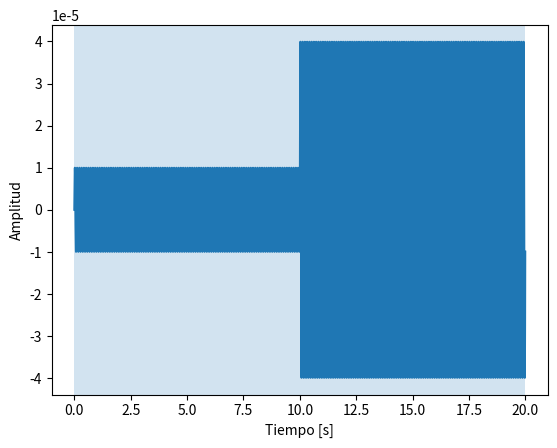

The matplotlib source for this figure:
"""
eeg_segmenter.py
----------------

Bloque 0 – Segmentador EEG → Segmentos musicales

Implementa una lógica inspirada en el paper de brainwave music:
- La música tiene la misma duración que el EEG.
- Se crean segmentos cuando la señal se desvía lo suficiente de la media
  del segmento actual, según:

      |x(i) - mean_segment| / |mean_segment| > threshold

Este módulo está pensado para trabajar:
- Offline: con arrays 1D (una señal ya filtrada de un canal).
- En streaming: añadiendo muestras progresivamente.

Más adelante, estos segmentos se usarán para fijar los parámetros
del "Music Segment" (main_note, escala, rhythm_cadence, etc.).
"""

from __future__ import annotations

from dataclasses import dataclass
from typing import List, Optional

import numpy as np


@dataclass
class Segment:
    """
    Representa un segmento de EEG continuo.

    Atributos:
        start_idx: índice de muestra inicial (incluido).
        end_idx: índice de muestra final (incluido).
        t_start: tiempo de inicio en segundos.
        t_end: tiempo de fin en segundos.
    """
    start_idx: int
    end_idx: int
    t_start: float
    t_end: float

    @property
    def duration_sec(self) -> float:
        return self.t_end - self.t_start


class EEGSegmenter:
    """
    Segmentador de señal EEG basado en un criterio relativo de desviación
    respecto a la media del segmento actual.

    Regla básica (inspirada en el paper):
        Cuando se cumple
            |x(i) - mean_segment| / (|mean_segment| + eps) > rel_threshold
        se considera que comienza un nuevo segmento en i.

    Parámetros
    ----------
    fs : float
        Frecuencia de muestreo en Hz.
    rel_threshold : float
        Umbral relativo para la inequación anterior. El paper usa
        conceptualmente un valor 1.0 (desviación > 100%), pero aquí
        se deja configurable.
    min_duration_sec : float
        Duración mínima permitida para un segmento (en segundos).
        Si se detecta un posible cambio antes de este tiempo, se
        ignora para evitar microsegmentos.
    use_abs : bool
        Si True, trabaja con el valor absoluto de la señal (útil si
        la señal oscila alrededor de 0).
    eps : float
        Pequeño valor para evitar división por cero.
    """

    def __init__(
        self,
        fs: float,
        rel_threshold: float = 1.0,
        min_duration_sec: float = 1.0,
        use_abs: bool = True,
        eps: float = 1e-9,
    ) -> None:
        self.fs = float(fs)
        self.rel_threshold = float(rel_threshold)
        self.min_duration_sec = float(min_duration_sec)
        self.use_abs = bool(use_abs)
        self.eps = float(eps)

        # Estado interno para modo streaming
        self._reset_state()

    # ------------------------------------------------------------------
    # Estado interno
    # ------------------------------------------------------------------
    def _reset_state(self) -> None:
        """Resetea el estado interno para modo streaming."""
        self._current_start_idx: Optional[int] = None
        self._current_sum: float = 0.0
        self._current_count: int = 0

    def reset(self) -> None:
        """Interfaz pública para resetear el estado streaming."""
        self._reset_state()

    # ------------------------------------------------------------------
    # Utilidades
    # ------------------------------------------------------------------
    def _preprocess_abs_signal(self, x: np.ndarray) -> np.ndarray:
        """
        Preprocesado simple para la señal de entrada, previo a la
        segmentación. Aquí solo se aplica |x| si use_abs=True.

        (El filtrado/limpieza se hace fuera, en EEGSignalProcessor+DSPCore.)
        """
        x = np.asarray(x, dtype=float)
        if self.use_abs:
            x = np.abs(x)
        return x

    # ------------------------------------------------------------------
    # Modo OFFLINE: segmentar un array completo
    # ------------------------------------------------------------------
    def segment_array(self, x: np.ndarray) -> List[Segment]:
        """
        Segmenta un array 1D completo usando la regla de desviación
        relativa. Devuelve una lista de Segment.

        La última muestra siempre cierra el último segmento.
        """
        x = self._preprocess_abs_signal(x)
        n = x.size
        segments: List[Segment] = []

        if n == 0:
            return segments

        # Índice inicial del segmento actual
        seg_start = 0
        seg_sum = float(x[0])
        seg_count = 1

        for i in range(1, n):
            xi = float(x[i])
            # media del segmento actual hasta i-1
            mean_seg = seg_sum / seg_count if seg_count > 0 else 0.0

            # criterio de salto de segmento (paper-like)
            denom = abs(mean_seg) + self.eps
            rel_dev = abs(xi - mean_seg) / denom

            # duración actual del segmento en segundos
            current_duration_sec = (i - seg_start) / self.fs

            if (
                rel_dev > self.rel_threshold
                and current_duration_sec >= self.min_duration_sec
            ):
                # cerramos segmento en i-1
                seg_end = i - 1
                t_start = seg_start / self.fs
                t_end = seg_end / self.fs
                segments.append(
                    Segment(
                        start_idx=seg_start,
                        end_idx=seg_end,
                        t_start=t_start,
                        t_end=t_end,
                    )
                )
                # iniciamos nuevo segmento en i
                seg_start = i
                seg_sum = xi
                seg_count = 1
            else:
                # seguimos acumulando en el segmento actual
                seg_sum += xi
                seg_count += 1

        # cerrar el último segmento hasta el final
        seg_end = n - 1
        t_start = seg_start / self.fs
        t_end = seg_end / self.fs
        segments.append(
            Segment(
                start_idx=seg_start,
                end_idx=seg_end,
                t_start=t_start,
                t_end=t_end,
            )
        )

        return segments

    # ------------------------------------------------------------------
    # Modo STREAMING: muestra a muestra (o bloque a bloque)
    # ------------------------------------------------------------------
    def process_sample(self, x_i: float, idx: int) -> List[Segment]:
        """
        Procesa una sola muestra en modo streaming.

        Args
        ----
        x_i : float
            Muestra actual (ya filtrada); se aplicará abs() si use_abs=True.
        idx : int
            Índice global de la muestra dentro de la señal.

        Returns
        -------
        List[Segment]
            Lista de segmentos que se hayan cerrado en esta llamada.
            Lo más normal es que devuelva una lista vacía o como mucho
            un único segmento.
        """
        x_val = abs(float(x_i)) if self.use_abs else float(x_i)
        closed_segments: List[Segment] = []

        if self._current_start_idx is None:
            # Primer sample de la serie
            self._current_start_idx = idx
            self._current_sum = x_val
            self._current_count = 1
            return closed_segments

        # media del segmento actual hasta idx-1
        mean_seg = self._current_sum / self._current_count if self._current_count > 0 else 0.0
        denom = abs(mean_seg) + self.eps
        rel_dev = abs(x_val - mean_seg) / denom

        current_duration_sec = (idx - self._current_start_idx) / self.fs

        if (
            rel_dev > self.rel_threshold
            and current_duration_sec >= self.min_duration_sec
        ):
            # Cerrar segmento anterior en idx-1
            seg_end = idx - 1
            t_start = self._current_start_idx / self.fs
            t_end = seg_end / self.fs
            closed_segments.append(
                Segment(
                    start_idx=self._current_start_idx,
                    end_idx=seg_end,
                    t_start=t_start,
                    t_end=t_end,
                )
            )

            # Iniciar nuevo segmento en idx
            self._current_start_idx = idx
            self._current_sum = x_val
            self._current_count = 1
        else:
            # Continuar segmento actual
            self._current_sum += x_val
            self._current_count += 1

        return closed_segments

    def flush(self, last_idx: int) -> Optional[Segment]:
        """
        Cierra el último segmento abierto en modo streaming cuando
        se ha terminado la señal.

        Args
        ----
        last_idx : int
            Índice de la última muestra válida (incluida).

        Returns
        -------
        Segment or None
            El último segmento, o None si no había segmento abierto.
        """
        if self._current_start_idx is None:
            return None

        seg_end = last_idx
        t_start = self._current_start_idx / self.fs
        t_end = seg_end / self.fs

        seg = Segment(
            start_idx=self._current_start_idx,
            end_idx=seg_end,
            t_start=t_start,
            t_end=t_end,
        )

        # reset estado tras cerrar
        self._reset_state()
        return seg


# Pequeña prueba rápida
if __name__ == "__main__":
    import matplotlib.pyplot as plt

    fs = 250.0
    t = np.arange(0, 20, 1/fs)  # 20 s

    # Señal sintética con cambio brusco de amplitud a los 10 s
    x = 10e-6 * np.sin(2 * np.pi * 10 * t)
    x[t >= 10] *= 4.0  # más grande a partir de 10 s

    segm = EEGSegmenter(fs=fs, rel_threshold=1.0, min_duration_sec=2.0)
    segments = segm.segment_array(x)

    print("Segmentos detectados:")
    for s in segments:
        print(f"  {s}")

    # Plot opcional para ver la segmentación
    plt.plot(t, x)
    for s in segments:
        plt.axvspan(s.t_start, s.t_end, alpha=0.2)
    plt.xlabel("Tiempo [s]")
    plt.ylabel("Amplitud")
    plt.show()
